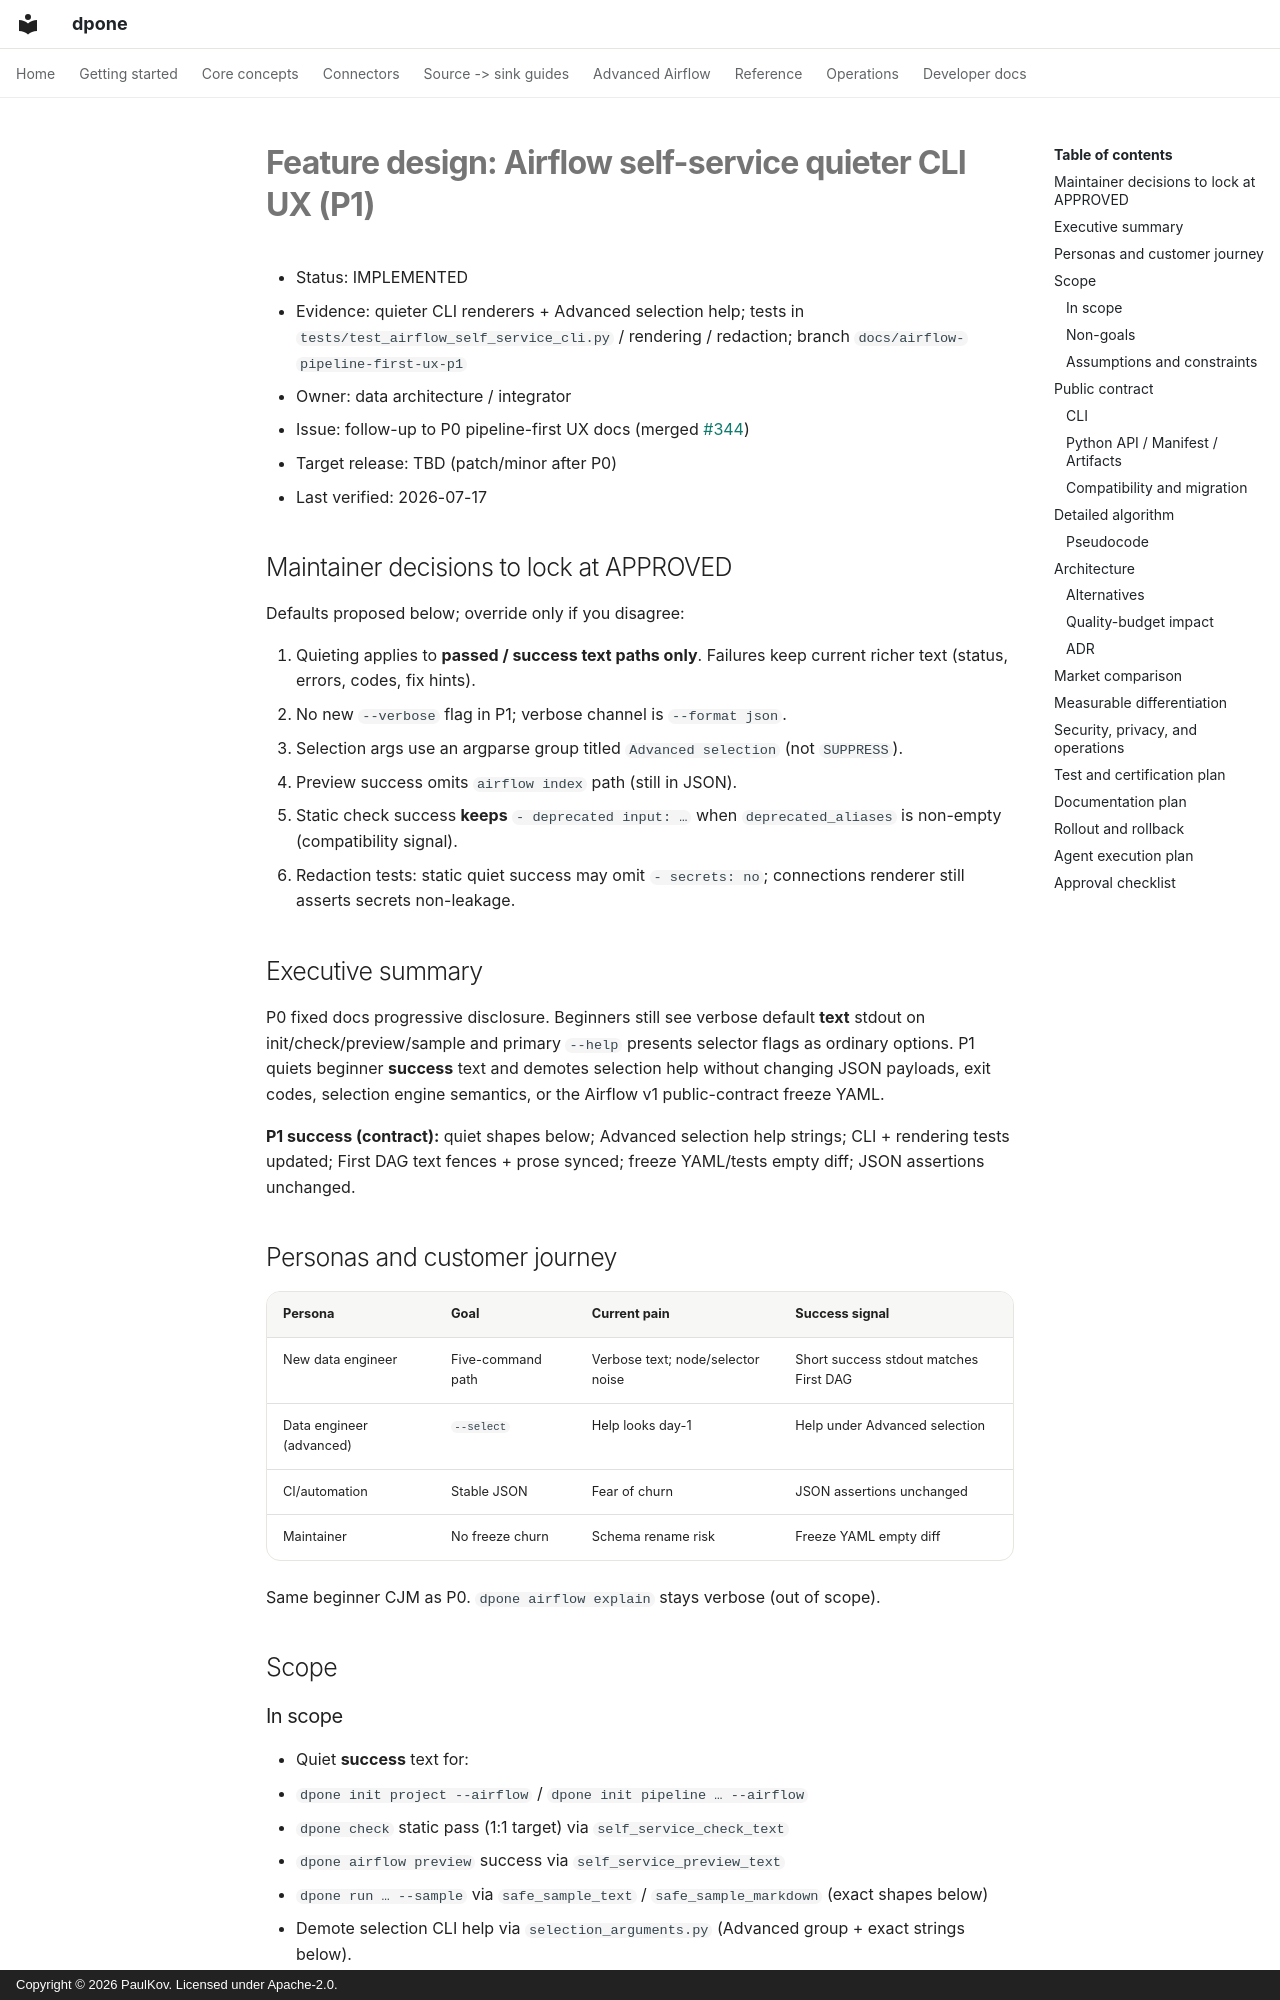

repository: PaulKov/dpone · page: feature-design-airflow-pipeline-first-ux-p1/index.html · generator: mkdocs · copyright: Copyright © 2026 PaulKov. Licensed under Apache-2.0.

# Feature design: Airflow self-service quieter CLI UX (P1)

- Status: IMPLEMENTED
- Evidence: quieter CLI renderers + Advanced selection help; tests in
  `tests/test_airflow_self_service_cli.py` / rendering / redaction; branch
  `docs/airflow-pipeline-first-ux-p1`
- Owner: data architecture / integrator
- Issue: follow-up to P0 pipeline-first UX docs (merged [#344](https://github.com/PaulKov/dpone/pull/344))
- Target release: TBD (patch/minor after P0)
- Last verified: 2026-07-17

## Maintainer decisions to lock at APPROVED

Defaults proposed below; override only if you disagree:

1. Quieting applies to **passed / success text paths only**. Failures keep current
   richer text (status, errors, codes, fix hints).
2. No new `--verbose` flag in P1; verbose channel is `--format json`.
3. Selection args use an argparse group titled `Advanced selection` (not
   `SUPPRESS`).
4. Preview success omits `airflow index` path (still in JSON).
5. Static check success **keeps** `- deprecated input: …` when
   `deprecated_aliases` is non-empty (compatibility signal).
6. Redaction tests: static quiet success may omit `- secrets: no`; connections
   renderer still asserts secrets non-leakage.

## Executive summary

P0 fixed docs progressive disclosure. Beginners still see verbose default
**text** stdout on init/check/preview/sample and primary `--help` presents
selector flags as ordinary options. P1 quiets beginner **success** text and
demotes selection help without changing JSON payloads, exit codes, selection
engine semantics, or the Airflow v1 public-contract freeze YAML.

**P1 success (contract):** quiet shapes below; Advanced selection help strings;
CLI + rendering tests updated; First DAG text fences + prose synced; freeze
YAML/tests empty diff; JSON assertions unchanged.

## Personas and customer journey

| Persona | Goal | Current pain | Success signal |
|---|---|---|---|
| New data engineer | Five-command path | Verbose text; node/selector noise | Short success stdout matches First DAG |
| Data engineer (advanced) | `--select` | Help looks day-1 | Help under Advanced selection |
| CI/automation | Stable JSON | Fear of churn | JSON assertions unchanged |
| Maintainer | No freeze churn | Schema rename risk | Freeze YAML empty diff |

Same beginner CJM as P0. `dpone airflow explain` stays verbose (out of scope).

## Scope
